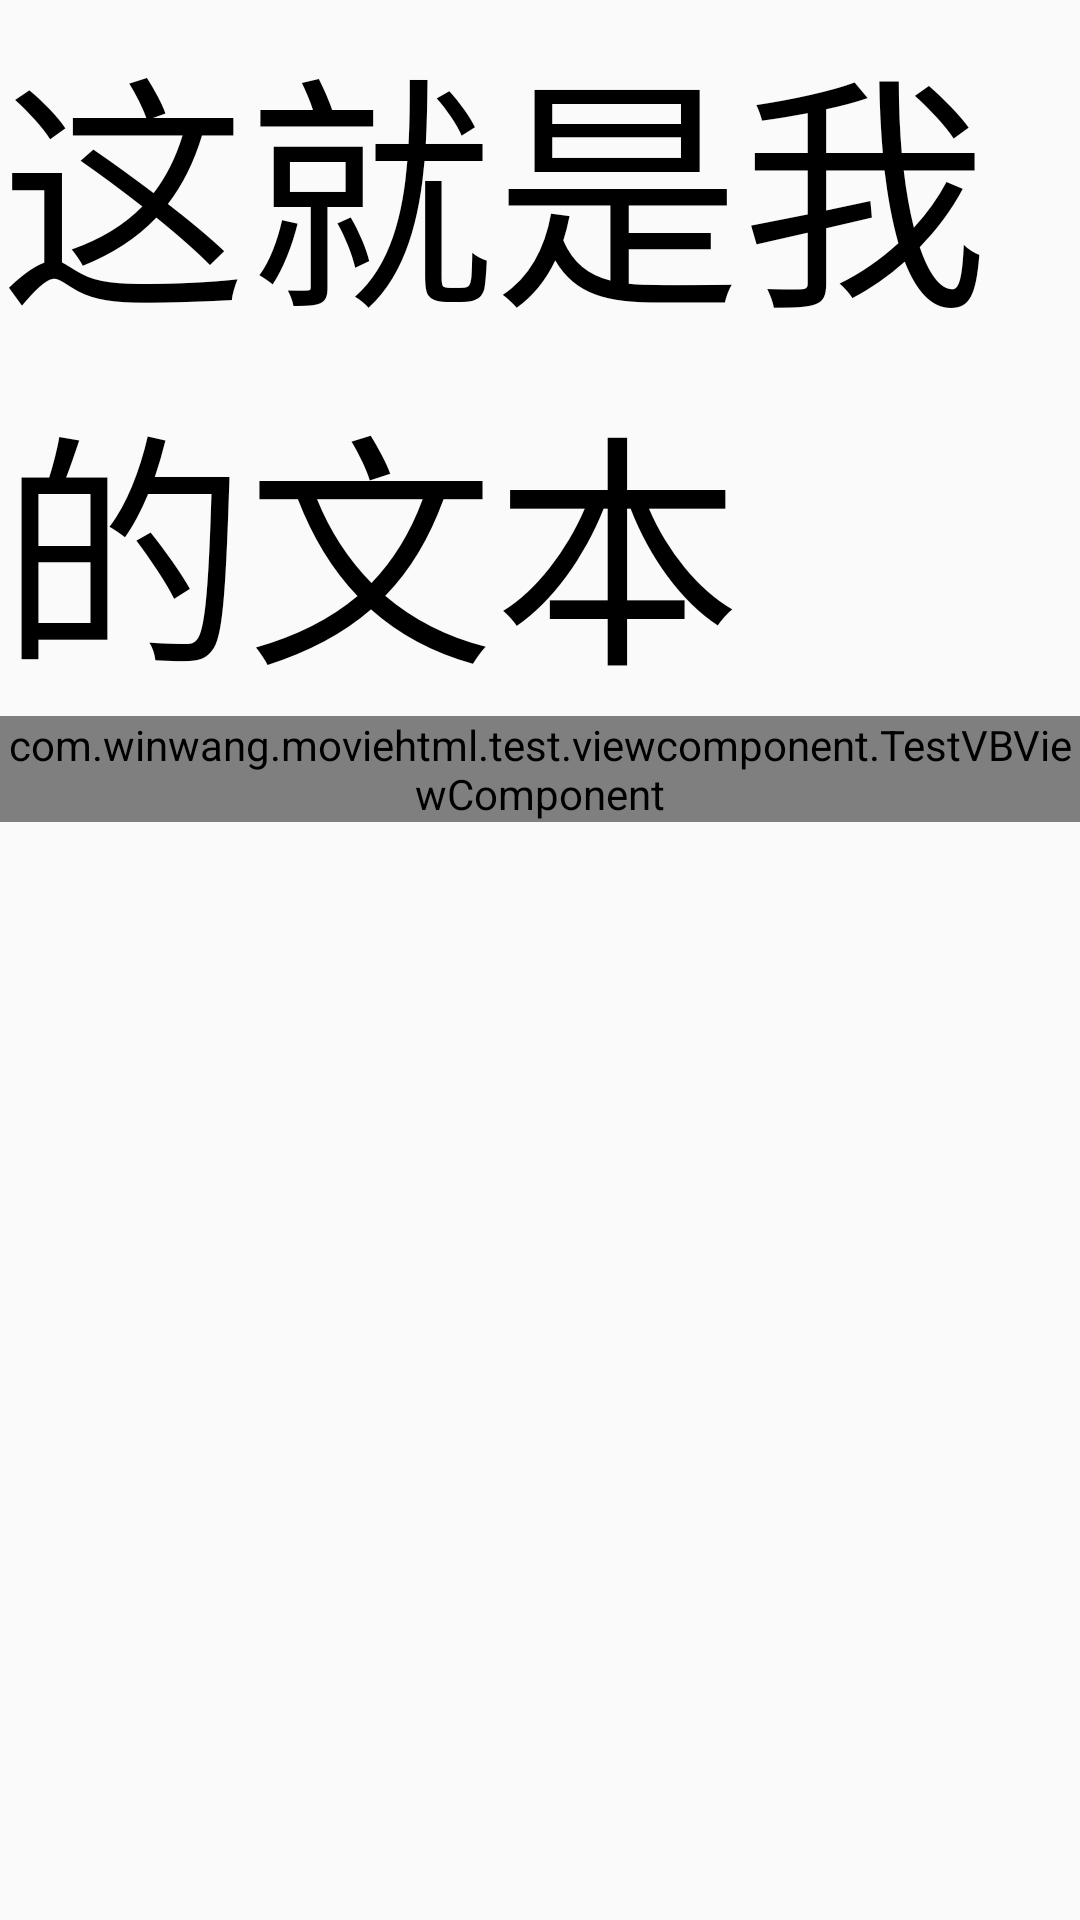

Produce the Android XML layout that renders to this screen, including the resource entries it uses.
<!-- AndroidManifest.xml: application theme AppThemes -->
<!-- res/layout/activity_view_bind_test.xml -->
<?xml version="1.0" encoding="utf-8"?>
<androidx.constraintlayout.widget.ConstraintLayout xmlns:android="http://schemas.android.com/apk/res/android"
    xmlns:app="http://schemas.android.com/apk/res-auto"
    android:id="@+id/container"
    android:layout_width="match_parent"
    android:layout_height="match_parent">

    <LinearLayout
        android:id="@+id/view_content_loadsir"
        android:layout_width="match_parent"
        android:layout_height="match_parent"
        android:orientation="vertical">

        <TextView
            android:id="@+id/tv_test"
            android:layout_width="match_parent"
            android:layout_height="wrap_content"
            android:text="这就是我的文本"
            android:textColor="@color/black"
            android:textSize="40pt"
            app:layout_constraintTop_toTopOf="parent" />


        <com.winwang.moviehtml.test.viewcomponent.TestVBViewComponent
            android:layout_width="wrap_content"
            android:layout_height="wrap_content"
            android:id="@+id/tv_test_1"/>


        <FrameLayout
            android:id="@+id/frame"
            android:layout_width="match_parent"
            android:layout_height="0dp"
            android:layout_weight="1" />


    </LinearLayout>


</androidx.constraintlayout.widget.ConstraintLayout>
<!-- resources referenced by this layout -->
<resources>
  <color name="black">#000000</color>
  <style name="AppThemes" parent="Theme.AppCompat.Light.NoActionBar">
          
          <item name="colorPrimary">#fff</item>
          <item name="colorPrimaryDark">@color/colorAccent</item>
          <item name="colorAccent">@color/colorAccent</item>
      </style>
  <color name="colorAccent">#bb505d</color>
</resources>
